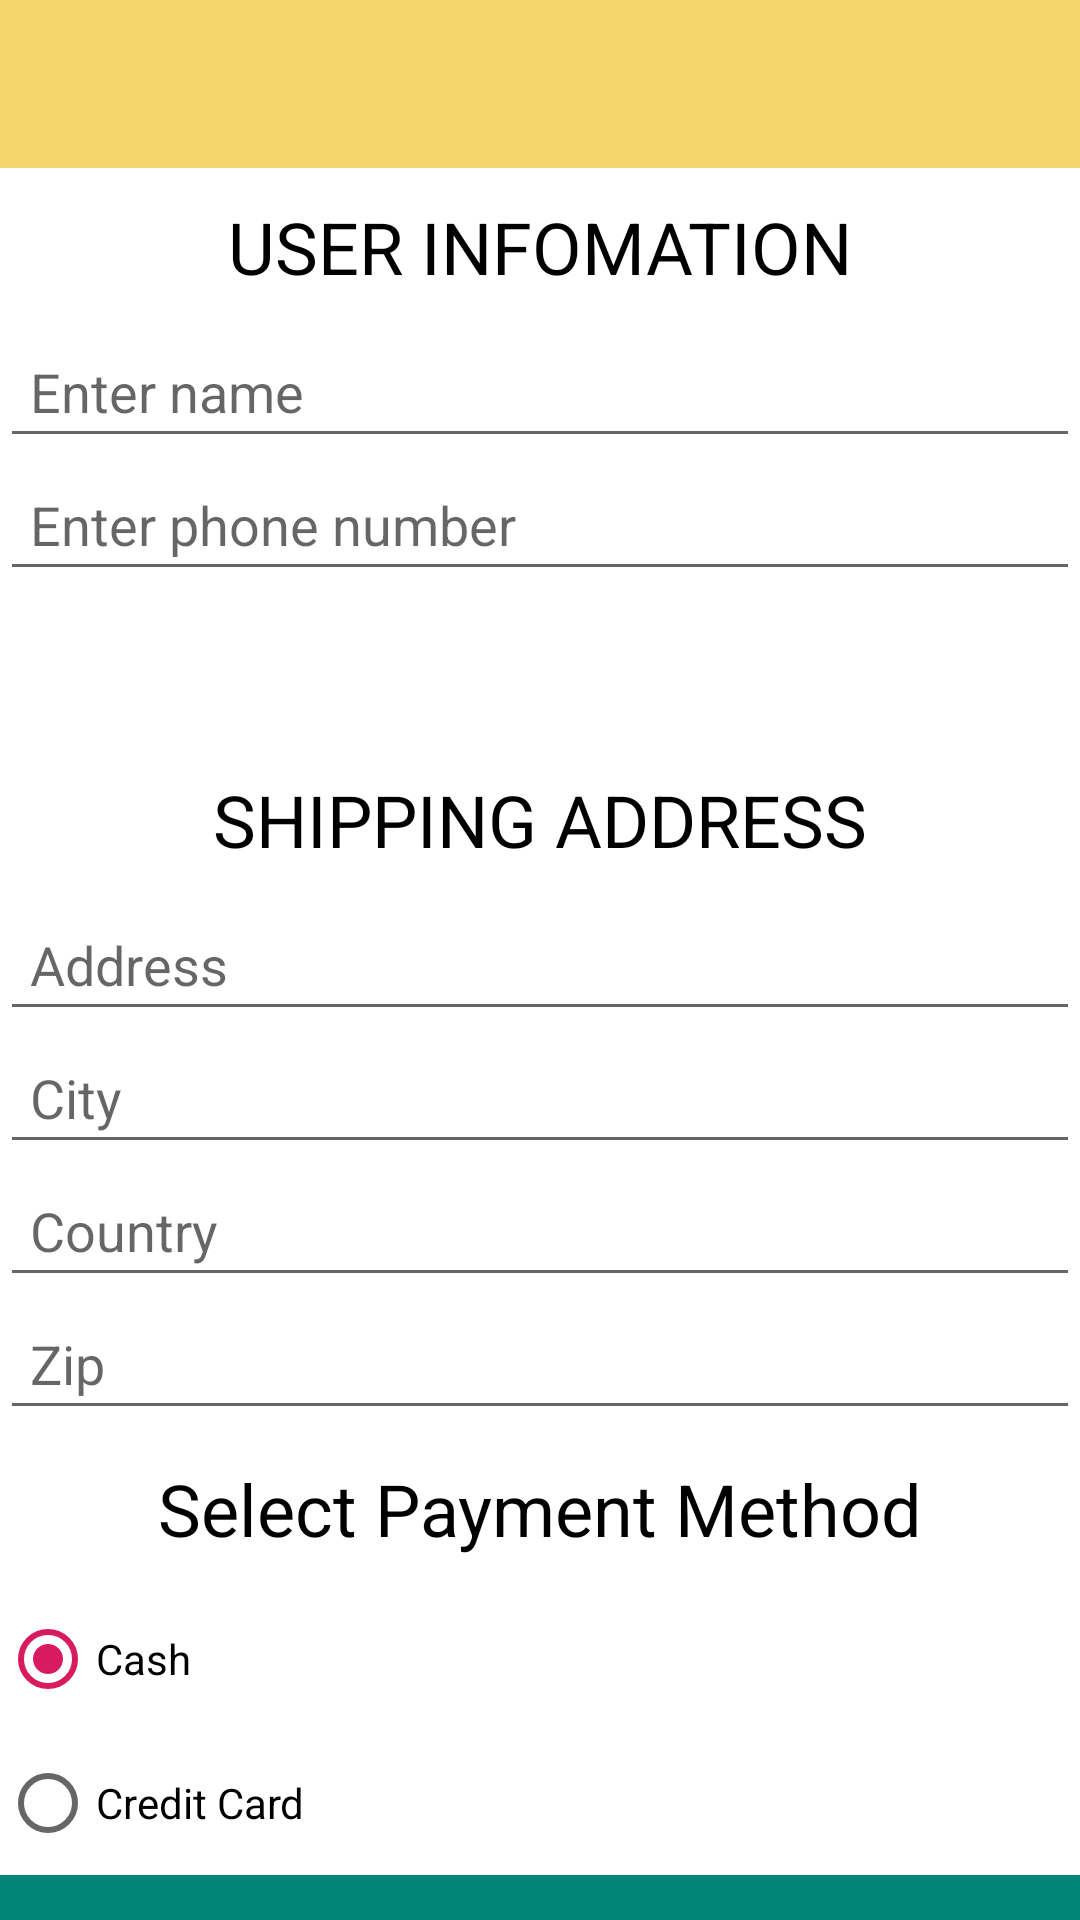

Reconstruct the res/layout file that produces this screen, plus the resources it refers to.
<!-- AndroidManifest.xml: application theme AppTheme -->
<!-- res/layout/activity_checkout.xml -->
<LinearLayout xmlns:android="http://schemas.android.com/apk/res/android"
    android:layout_width="match_parent"
    android:layout_height="match_parent"
    android:orientation="vertical">

    <include layout="@layout/app_bar" />

    <TextView
        android:layout_width="match_parent"
        android:layout_height="wrap_content"
        android:padding="10dp"
        android:text="USER INFOMATION"
        android:textAlignment="center"
        android:textSize="24dp"
        android:textColor="#000"/>

    <EditText
        android:id="@+id/edit_text_name_for_shipping"
        android:layout_width="match_parent"
        android:layout_height="wrap_content"
        android:padding="10dp"
        android:hint="Enter name" />

    <EditText
        android:id="@+id/edit_text_phone_for_shipping"
        android:layout_width="match_parent"
        android:layout_height="wrap_content"
        android:padding="10dp"
        android:hint="Enter phone number" />

    <TextView
        android:layout_width="match_parent"
        android:layout_height="wrap_content"
        android:padding="10dp"
        android:text="SHIPPING ADDRESS"
        android:textAlignment="center"
        android:textSize="24dp"
        android:textColor="#000"
        android:layout_marginTop="50dp"/>


    <EditText
        android:id="@+id/edit_text_address_for_shipping"
        android:layout_width="match_parent"
        android:layout_height="wrap_content"
        android:padding="10dp"
        android:hint="Address" />

    <EditText
        android:id="@+id/edit_text_city_for_shipping"
        android:layout_width="match_parent"
        android:layout_height="wrap_content"
        android:padding="10dp"
        android:hint="City" />

    <EditText
        android:id="@+id/edit_text_counrtry_for_shipping"
        android:layout_width="match_parent"
        android:layout_height="wrap_content"
        android:padding="10dp"
        android:hint="Country" />

    <EditText
        android:id="@+id/edit_text_zip_for_shipping"
        android:layout_width="match_parent"
        android:layout_height="wrap_content"
        android:padding="10dp"
        android:hint="Zip" />

    <TextView
        android:layout_width="match_parent"
        android:layout_height="wrap_content"
        android:padding="10dp"
        android:text="Select Payment Method"
        android:textAlignment="center"
        android:textSize="24dp"
        android:textColor="#000"/>

    <RadioGroup
        android:id="@+id/radioPayment"
        android:layout_width="wrap_content"
        android:layout_height="wrap_content" >

        <RadioButton
            android:id="@+id/radioCash"
            android:layout_width="wrap_content"
            android:layout_height="wrap_content"
            android:text="Cash"
            android:checked="true" />

        <RadioButton
            android:id="@+id/radioCreditCard"
            android:layout_width="wrap_content"
            android:layout_height="wrap_content"
            android:text="Credit Card" />

    </RadioGroup>

    <RelativeLayout
        android:layout_width="match_parent"
        android:layout_height="wrap_content" >


        <Button
            android:layout_width="match_parent"
            android:layout_height="wrap_content"
            android:padding="20dp"
            android:text="Next"
            android:id="@+id/btn_next"
            android:layout_alignParentBottom="true"
            android:background="@color/colorPrimary"
            />

    </RelativeLayout>





</LinearLayout>
<!-- res/layout/app_bar.xml (included above) -->
<androidx.appcompat.widget.Toolbar
    android:layout_width="match_parent"
    android:layout_height="wrap_content"
    android:id="@+id/toolbar"

    android:background="@color/colorBar"
    xmlns:android="http://schemas.android.com/apk/res/android"></androidx.appcompat.widget.Toolbar>
<!-- resources referenced by this layout -->
<resources>
  <color name="colorBar">#F5D56B</color>
  <color name="colorPrimary">#008577</color>
  <style name="AppTheme" parent="Theme.MaterialComponents.Light.NoActionBar">
          
          <item name="colorPrimary">@color/colorPrimary</item>
          <item name="colorPrimaryDark">@color/colorPrimaryDark</item>
          <item name="colorAccent">@color/colorAccent</item>
      </style>
  <color name="colorPrimaryDark">#00574B</color>
  <color name="colorAccent">#D81B60</color>
</resources>
